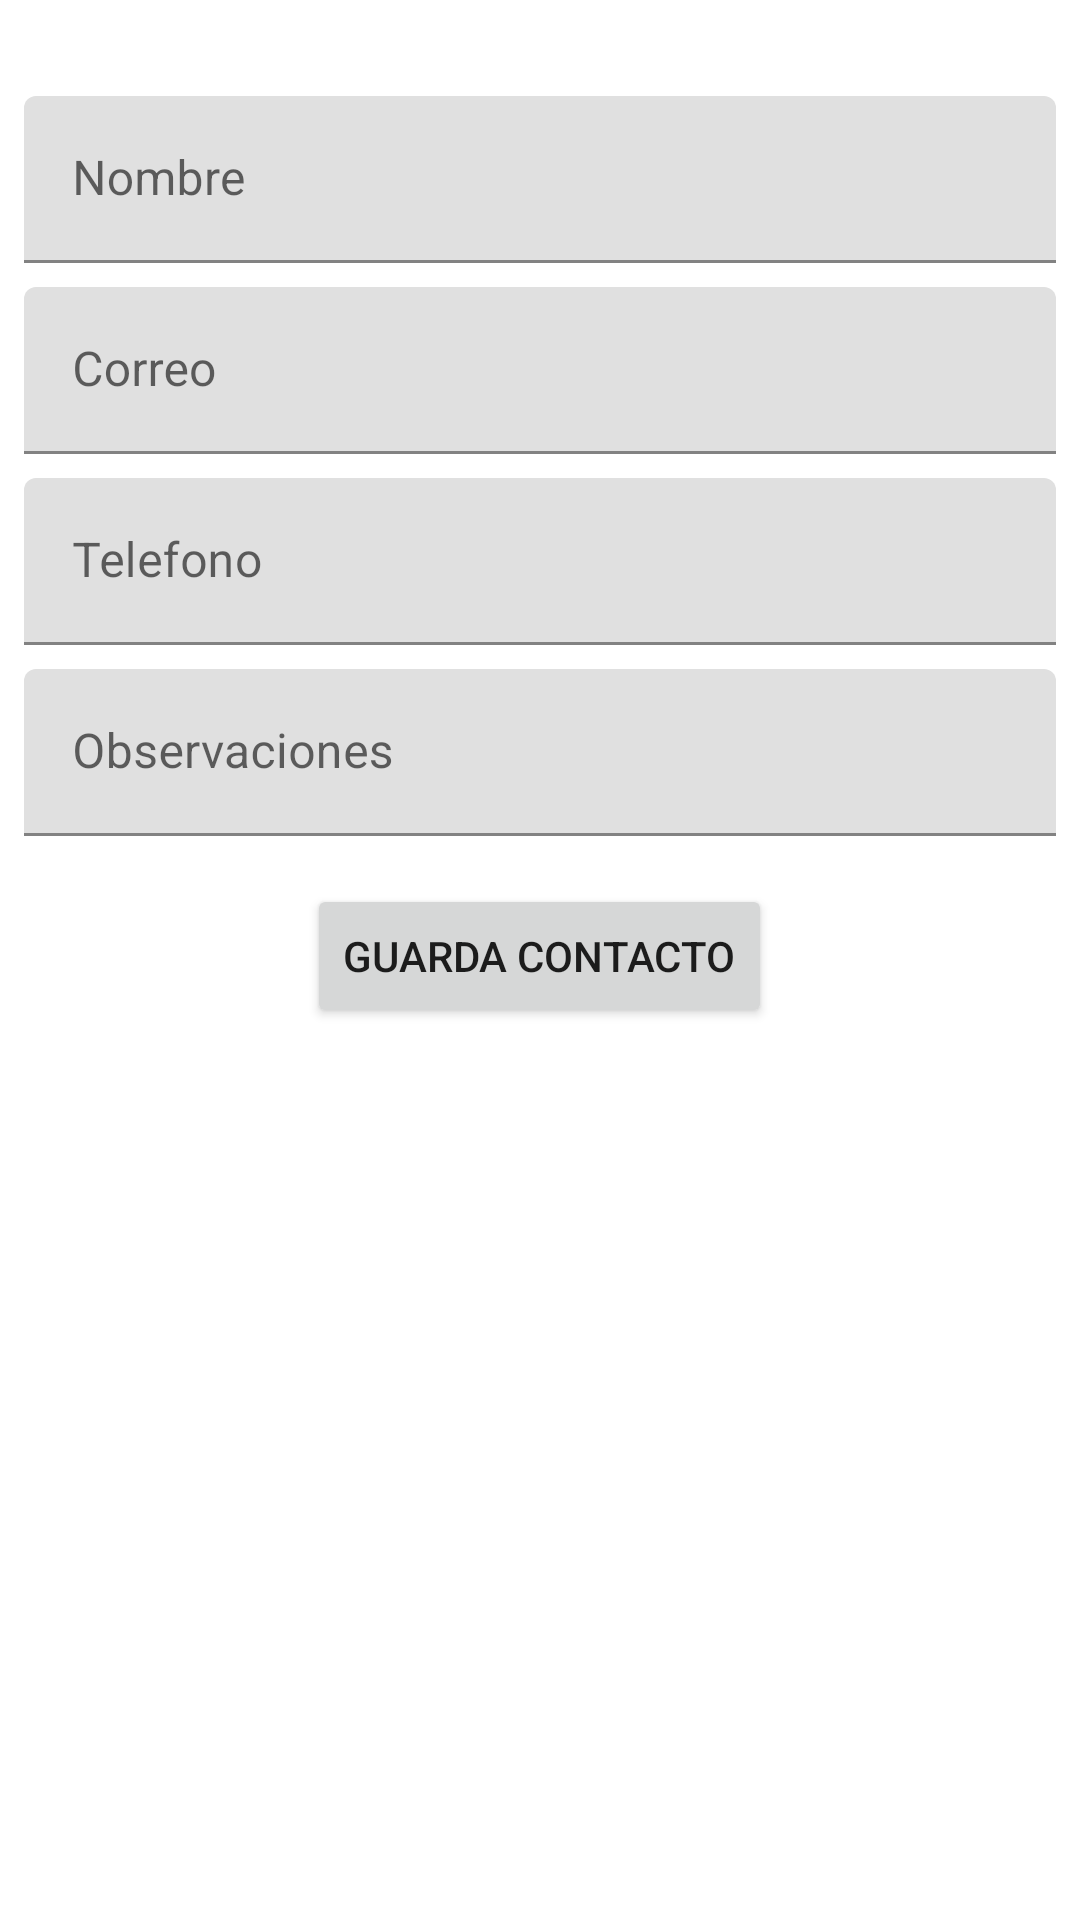

Android layout source for this screen:
<!-- AndroidManifest.xml: application theme Theme.AgendaTelf -->
<!-- res/layout/activity_registro_contactos.xml -->
<?xml version="1.0" encoding="utf-8"?>
<LinearLayout xmlns:android="http://schemas.android.com/apk/res/android"
    xmlns:app="http://schemas.android.com/apk/res-auto"
    xmlns:tools="http://schemas.android.com/tools"
    android:layout_width="match_parent"
    android:layout_height="match_parent"
    android:orientation="vertical"
    tools:context=".RegistroContactos">


    <com.google.android.material.textfield.TextInputLayout
        android:id="@+id/textInputLayout"
        android:layout_width="match_parent"
        android:layout_height="wrap_content"
        android:layout_marginStart="8dp"
        android:layout_marginTop="32dp"
        android:layout_marginEnd="8dp"
        app:layout_constraintEnd_toEndOf="parent"
        app:layout_constraintStart_toStartOf="parent"
        app:layout_constraintTop_toTopOf="parent">

        <com.google.android.material.textfield.TextInputEditText
            android:id="@+id/txtNombre"
            android:layout_width="match_parent"
            android:layout_height="wrap_content"
            android:hint="Nombre"
            android:inputType="text" />
    </com.google.android.material.textfield.TextInputLayout>

    <com.google.android.material.textfield.TextInputLayout
        android:id="@+id/textInputLayout2"
        android:layout_width="match_parent"
        android:layout_height="wrap_content"
        android:layout_marginStart="8dp"
        android:layout_marginTop="8dp"
        android:layout_marginEnd="8dp"
        app:layout_constraintEnd_toEndOf="parent"
        app:layout_constraintStart_toStartOf="parent"
        app:layout_constraintTop_toBottomOf="@+id/textInputLayout">

        <com.google.android.material.textfield.TextInputEditText
            android:id="@+id/txtCorreo"
            android:layout_width="match_parent"
            android:layout_height="wrap_content"
            android:hint="Correo"
            android:inputType="text" />
    </com.google.android.material.textfield.TextInputLayout>

    <com.google.android.material.textfield.TextInputLayout
        android:id="@+id/textInputLayout3"
        android:layout_width="match_parent"
        android:layout_height="wrap_content"
        android:layout_marginStart="8dp"
        android:layout_marginTop="8dp"
        android:layout_marginEnd="8dp"
        app:layout_constraintEnd_toEndOf="parent"
        app:layout_constraintStart_toStartOf="parent"
        app:layout_constraintTop_toBottomOf="@+id/textInputLayout">

        <com.google.android.material.textfield.TextInputEditText
            android:id="@+id/txtTelefono"
            android:layout_width="match_parent"
            android:layout_height="wrap_content"
            android:hint="Telefono"
            android:inputType="number" />
    </com.google.android.material.textfield.TextInputLayout>


    <com.google.android.material.textfield.TextInputLayout
        android:id="@+id/textInputLayout4"
        android:layout_width="match_parent"
        android:layout_height="wrap_content"
        android:layout_marginStart="8dp"
        android:layout_marginTop="8dp"
        android:layout_marginEnd="8dp"
        app:layout_constraintEnd_toEndOf="parent"
        app:layout_constraintStart_toStartOf="parent"
        app:layout_constraintTop_toBottomOf="@+id/textInputLayout">

        <com.google.android.material.textfield.TextInputEditText
            android:id="@+id/txtObs"
            android:layout_width="match_parent"
            android:layout_height="wrap_content"
            android:hint="Observaciones"
            android:inputType="text" />
    </com.google.android.material.textfield.TextInputLayout>

    <Button
        android:id="@+id/btnGuardar"
        android:layout_width="wrap_content"
        android:layout_height="wrap_content"
        android:layout_marginTop="16dp"
        android:layout_gravity="center"
        android:text="Guarda Contacto"
        app:layout_constraintEnd_toEndOf="@+id/textInputLayout2"
        app:layout_constraintStart_toStartOf="@+id/textInputLayout2"
        app:layout_constraintTop_toBottomOf="@+id/textInputLayout2" />



</LinearLayout>
<!-- resources referenced by this layout -->
<resources>
  <style name="Theme.AgendaTelf" parent="Theme.MaterialComponents.DayNight.DarkActionBar">
          
          <item name="colorPrimary">@color/purple_500</item>
          <item name="colorPrimaryVariant">@color/purple_700</item>
          <item name="colorOnPrimary">@color/white</item>
          
          <item name="colorSecondary">@color/teal_200</item>
          <item name="colorSecondaryVariant">@color/teal_700</item>
          <item name="colorOnSecondary">@color/black</item>
          
          <item name="android:statusBarColor" tools:targetApi="l">?attr/colorPrimaryVariant</item>
          
      </style>
  <!-- not gathered from this repository: default colours our renderer supplied (Android Studio template values) -->
  <color name="purple_500">#FF6200EE</color>
  <color name="purple_700">#FF3700B3</color>
  <color name="teal_200">#FF03DAC5</color>
  <color name="teal_700">#FF018786</color>
  <color name="black">#FF000000</color>
  <color name="white">#FFFFFFFF</color>
</resources>
